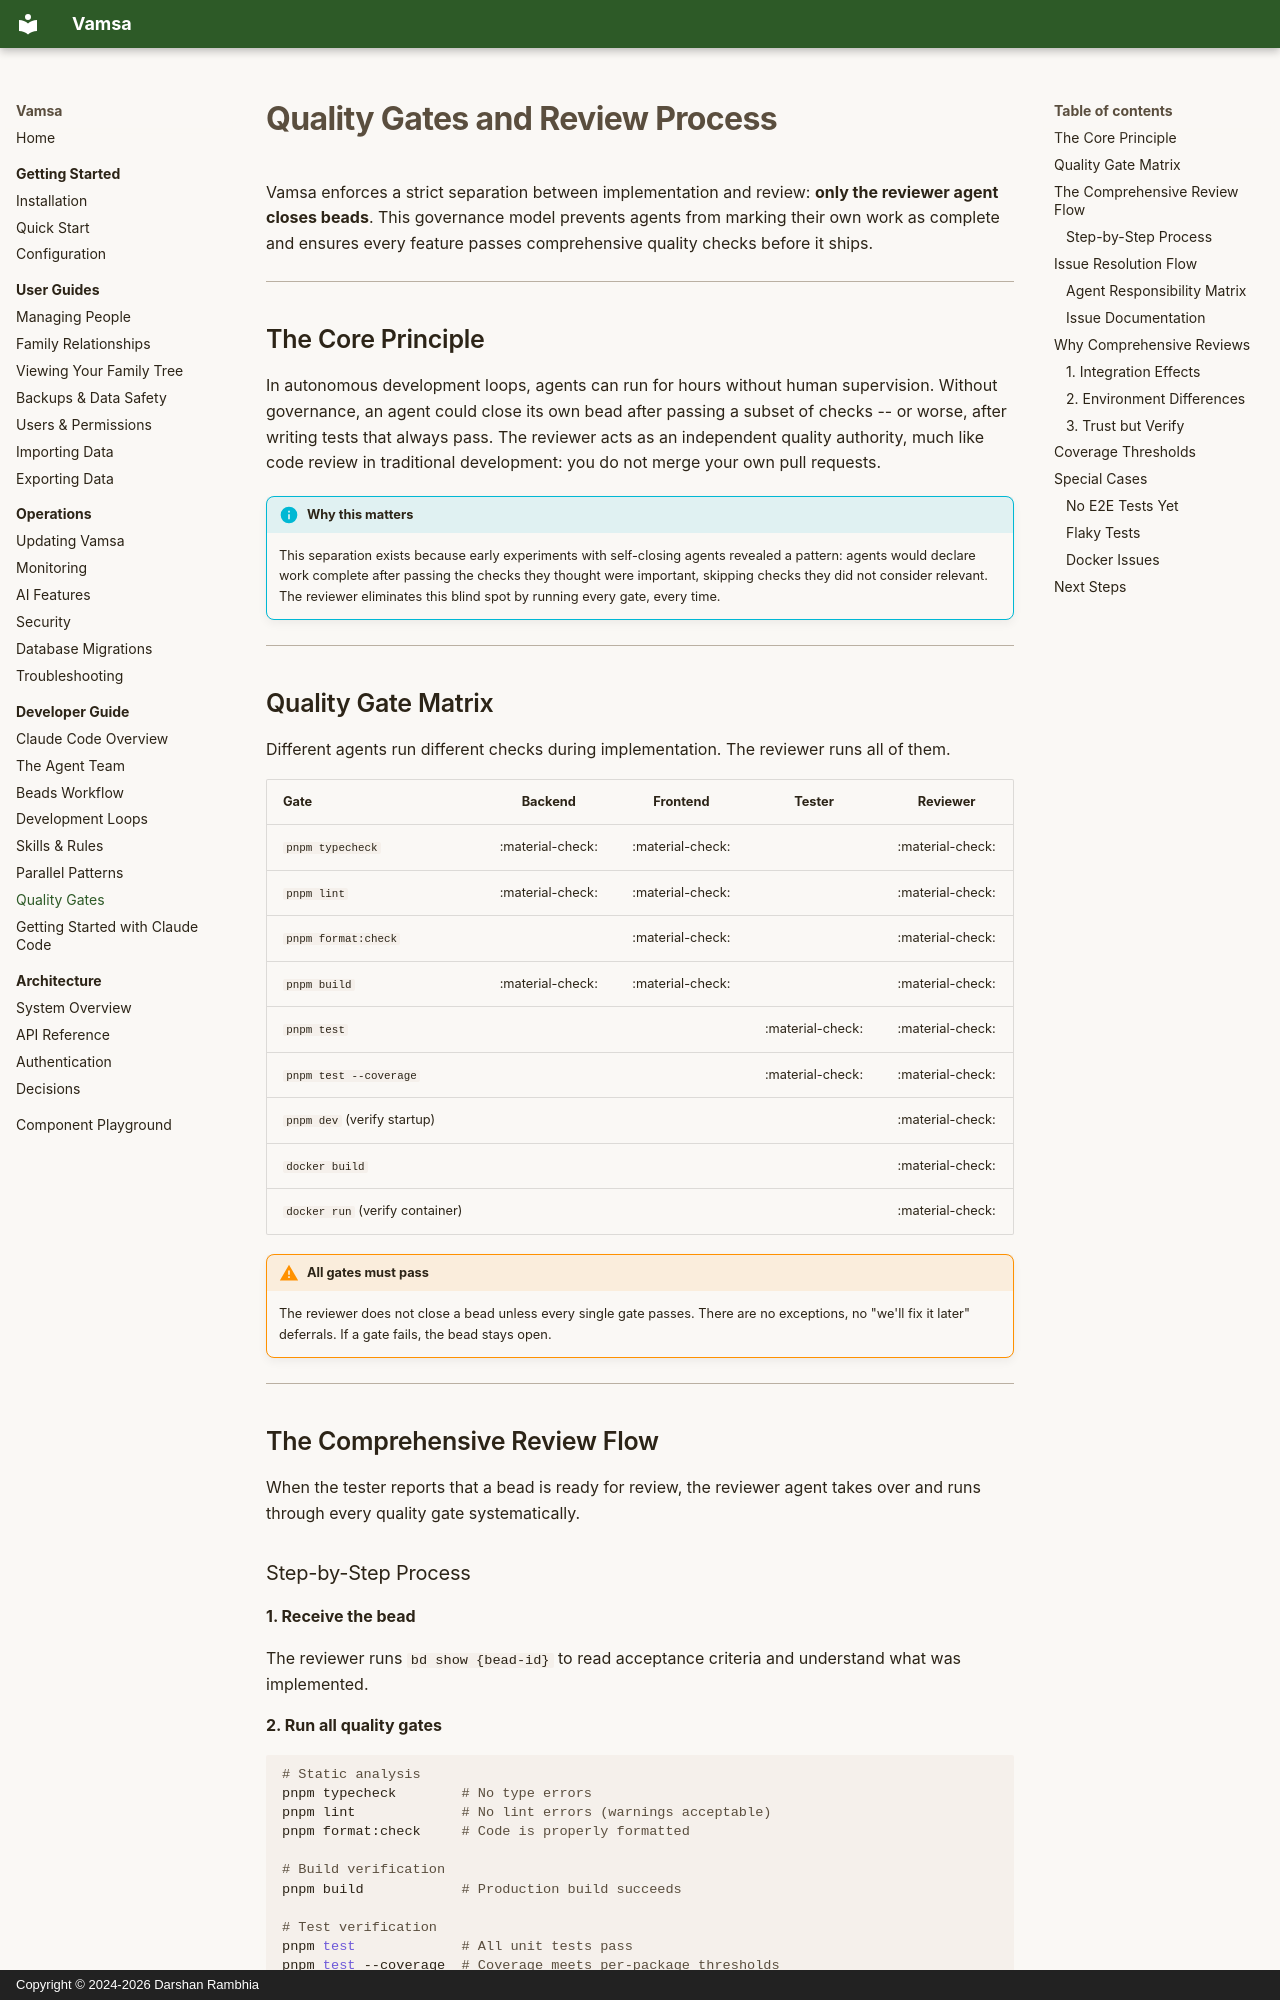

repository: darshan-rambhia/vamsa · page: developer/quality-gates/index.html · generator: mkdocs · copyright: Copyright © 2024-2026 Darshan Rambhia

# Quality Gates and Review Process

Vamsa enforces a strict separation between implementation and review: **only the reviewer agent closes beads**. This governance model prevents agents from marking their own work as complete and ensures every feature passes comprehensive quality checks before it ships.

---

## The Core Principle

In autonomous development loops, agents can run for hours without human supervision. Without governance, an agent could close its own bead after passing a subset of checks -- or worse, after writing tests that always pass. The reviewer acts as an independent quality authority, much like code review in traditional development: you do not merge your own pull requests.

!!! info "Why this matters"
    This separation exists because early experiments with self-closing agents revealed a pattern: agents would declare work complete after passing the checks they thought were important, skipping checks they did not consider relevant. The reviewer eliminates this blind spot by running every gate, every time.

---

## Quality Gate Matrix

Different agents run different checks during implementation. The reviewer runs all of them.

| Gate | Backend | Frontend | Tester | Reviewer |
|------|:-------:|:--------:|:------:|:--------:|
| `pnpm typecheck` | :material-check: | :material-check: | | :material-check: |
| `pnpm lint` | :material-check: | :material-check: | | :material-check: |
| `pnpm format:check` | | :material-check: | | :material-check: |
| `pnpm build` | :material-check: | :material-check: | | :material-check: |
| `pnpm test` | | | :material-check: | :material-check: |
| `pnpm test --coverage` | | | :material-check: | :material-check: |
| `pnpm dev` (verify startup) | | | | :material-check: |
| `docker build` | | | | :material-check: |
| `docker run` (verify container) | | | | :material-check: |

!!! warning "All gates must pass"
    The reviewer does not close a bead unless every single gate passes. There are no exceptions, no "we'll fix it later" deferrals. If a gate fails, the bead stays open.

---

## The Comprehensive Review Flow

When the tester reports that a bead is ready for review, the reviewer agent takes over and runs through every quality gate systematically.
